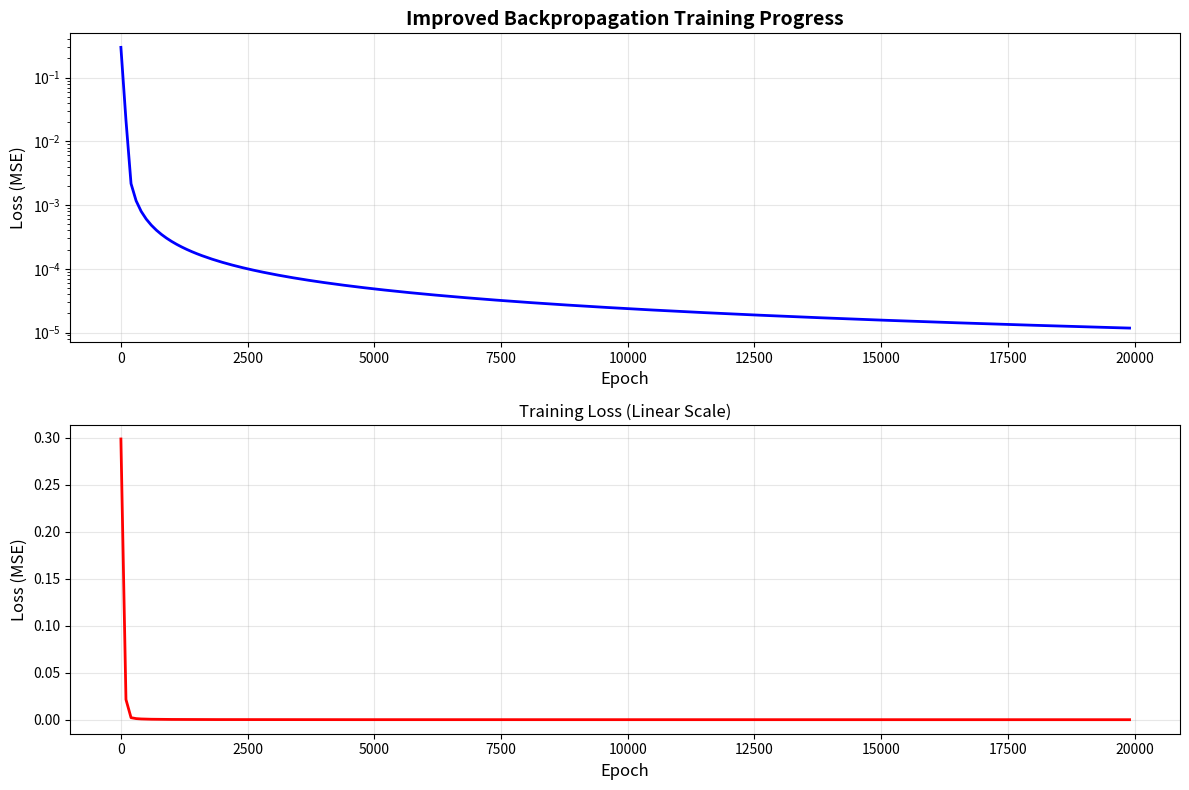

Reproduce this figure in Python.
#!/usr/bin/env python3
"""
Improved Backpropagation Implementation
Enhanced version with better convergence for XOR problem

This script demonstrates:
1. Improved backpropagation with better hyperparameters
2. Multiple activation functions (sigmoid, tanh, ReLU)
3. Better initialization strategies
4. Enhanced training with momentum
5. Comprehensive evaluation and visualization
"""

import numpy as np
import matplotlib.pyplot as plt
import time
import warnings

# Suppress warnings for cleaner output
warnings.filterwarnings("ignore")

class ImprovedBackpropagation:
    """Improved backpropagation with better convergence"""
    
    def __init__(self, learning_rate=0.5, momentum=0.9, random_seed=42):
        self.learning_rate = learning_rate
        self.momentum = momentum
        self.random_seed = random_seed
        np.random.seed(random_seed)
        
        # XOR problem data
        self.X = np.array([[0, 0], [0, 1], [1, 0], [1, 1]], dtype=np.float32)
        self.y = np.array([[0], [1], [1], [0]], dtype=np.float32)
        
        # Initialize network with better strategy
        self._initialize_network()
        
        # Training history
        self.loss_history = []
        self.epoch_history = []
        
        # Momentum terms
        self.vW1 = np.zeros_like(self.W1)
        self.vb1 = np.zeros_like(self.b1)
        self.vW2 = np.zeros_like(self.W2)
        self.vb2 = np.zeros_like(self.b2)
    
    def _initialize_network(self):
        """Initialize network with Xavier/Glorot initialization"""
        # Network structure: 2 -> 3 -> 1 (increased hidden layer size)
        self.W1 = np.random.randn(2, 3) * np.sqrt(2.0 / 2)  # Xavier initialization
        self.b1 = np.zeros((1, 3))
        self.W2 = np.random.randn(3, 1) * np.sqrt(2.0 / 3)  # Xavier initialization
        self.b2 = np.zeros((1, 1))
    
    def sigmoid(self, x):
        """Sigmoid activation function with overflow protection"""
        x = np.clip(x, -500, 500)
        return 1 / (1 + np.exp(-x))
    
    def sigmoid_derivative(self, x):
        """Derivative of sigmoid activation function"""
        s = self.sigmoid(x)
        return s * (1 - s)
    
    def tanh(self, x):
        """Tanh activation function"""
        return np.tanh(x)
    
    def tanh_derivative(self, x):
        """Derivative of tanh activation function"""
        return 1 - np.tanh(x) ** 2
    
    def relu(self, x):
        """ReLU activation function"""
        return np.maximum(0, x)
    
    def relu_derivative(self, x):
        """Derivative of ReLU activation function"""
        return (x > 0).astype(float)
    
    def forward_propagation(self, X, activation='sigmoid'):
        """Forward propagation through the network"""
        # Layer 1
        z1 = X @ self.W1 + self.b1
        if activation == 'sigmoid':
            a1 = self.sigmoid(z1)
        elif activation == 'tanh':
            a1 = self.tanh(z1)
        elif activation == 'relu':
            a1 = self.relu(z1)
        
        # Layer 2 (output)
        z2 = a1 @ self.W2 + self.b2
        a2 = self.sigmoid(z2)  # Always sigmoid for output
        
        return z1, a1, z2, a2
    
    def compute_loss(self, y_true, y_pred):
        """Compute Mean Squared Error loss"""
        return np.mean((y_true - y_pred) ** 2)
    
    def backward_propagation(self, X, y, z1, a1, z2, a2, activation='sigmoid'):
        """Backward propagation to compute gradients"""
        m = X.shape[0]
        
        # Output layer gradients
        d_a2 = -(y - a2)
        d_z2 = d_a2 * self.sigmoid_derivative(z2)
        dW2 = a1.T @ d_z2
        db2 = np.sum(d_z2, axis=0, keepdims=True)
        
        # Hidden layer gradients
        d_a1 = d_z2 @ self.W2.T
        if activation == 'sigmoid':
            d_z1 = d_a1 * self.sigmoid_derivative(z1)
        elif activation == 'tanh':
            d_z1 = d_a1 * self.tanh_derivative(z1)
        elif activation == 'relu':
            d_z1 = d_a1 * self.relu_derivative(z1)
        
        dW1 = X.T @ d_z1
        db1 = np.sum(d_z1, axis=0, keepdims=True)
        
        return dW1, db1, dW2, db2
    
    def update_parameters_with_momentum(self, dW1, db1, dW2, db2):
        """Update network parameters using gradient descent with momentum"""
        # Update momentum terms
        self.vW1 = self.momentum * self.vW1 + self.learning_rate * dW1
        self.vb1 = self.momentum * self.vb1 + self.learning_rate * db1
        self.vW2 = self.momentum * self.vW2 + self.learning_rate * dW2
        self.vb2 = self.momentum * self.vb2 + self.learning_rate * db2
        
        # Update parameters
        self.W1 -= self.vW1
        self.b1 -= self.vb1
        self.W2 -= self.vW2
        self.b2 -= self.vb2
    
    def train(self, epochs=20000, print_interval=2000, activation='sigmoid'):
        """Train the neural network using improved backpropagation"""
        print("🚀 Starting Improved Backpropagation Training")
        print("=" * 60)
        print(f"📊 Network Architecture: 2 -> 3 -> 1")
        print(f"📊 Learning Rate: {self.learning_rate}")
        print(f"📊 Momentum: {self.momentum}")
        print(f"📊 Training Epochs: {epochs}")
        print(f"📊 Activation Function: {activation}")
        print(f"📊 Problem: XOR Logic Gate")
        print("=" * 60)
        
        start_time = time.time()
        best_loss = float('inf')
        patience = 0
        max_patience = 1000
        
        for epoch in range(epochs):
            # Forward propagation
            z1, a1, z2, a2 = self.forward_propagation(self.X, activation)
            
            # Compute loss
            loss = self.compute_loss(self.y, a2)
            
            # Store training history
            if epoch % 100 == 0:
                self.loss_history.append(loss)
                self.epoch_history.append(epoch)
            
            # Early stopping
            if loss < best_loss:
                best_loss = loss
                patience = 0
            else:
                patience += 1
                if patience > max_patience:
                    print(f"\n⏹️  Early stopping at epoch {epoch} (loss: {loss:.6f})")
                    break
            
            # Backward propagation
            dW1, db1, dW2, db2 = self.backward_propagation(self.X, self.y, z1, a1, z2, a2, activation)
            
            # Update parameters with momentum
            self.update_parameters_with_momentum(dW1, db1, dW2, db2)
            
            # Print progress
            if epoch % print_interval == 0:
                print(f"Epoch {epoch:5d}, Loss: {loss:.6f}")
        
        training_time = time.time() - start_time
        print(f"\n✅ Training completed in {training_time:.2f} seconds")
        print(f"📊 Final Loss: {loss:.6f}")
        
        return self.loss_history, self.epoch_history
    
    def predict(self, X=None, activation='sigmoid'):
        """Make predictions using the trained network"""
        if X is None:
            X = self.X
        
        _, _, _, predictions = self.forward_propagation(X, activation)
        return predictions
    
    def evaluate(self, activation='sigmoid'):
        """Evaluate the trained model on XOR problem"""
        print("\n" + "=" * 60)
        print("📈 MODEL EVALUATION")
        print("=" * 60)
        
        predictions = self.predict(activation=activation)
        
        print("Input -> Expected -> Predicted -> Rounded -> Correct")
        print("-" * 55)
        correct = 0
        for i in range(len(self.X)):
            input_val = self.X[i]
            expected = self.y[i][0]
            predicted = predictions[i][0]
            rounded = round(predicted)
            is_correct = rounded == expected
            if is_correct:
                correct += 1
            
            status = "✅" if is_correct else "❌"
            print(f"{input_val} -> {expected:7.0f} -> {predicted:8.4f} -> {rounded:7.0f} -> {status}")
        
        # Calculate accuracy
        accuracy = (correct / len(self.X)) * 100
        print(f"\n🎯 Accuracy: {accuracy:.1f}% ({correct}/{len(self.X)})")
        
        return predictions, accuracy
    
    def plot_training_progress(self, save_plot=True):
        """Plot training loss over epochs"""
        try:
            plt.figure(figsize=(12, 8))
            
            # Plot 1: Loss over epochs
            plt.subplot(2, 1, 1)
            plt.plot(self.epoch_history, self.loss_history, 'b-', linewidth=2)
            plt.title('Improved Backpropagation Training Progress', fontsize=14, fontweight='bold')
            plt.xlabel('Epoch', fontsize=12)
            plt.ylabel('Loss (MSE)', fontsize=12)
            plt.grid(True, alpha=0.3)
            plt.yscale('log')
            
            # Plot 2: Loss over epochs (linear scale)
            plt.subplot(2, 1, 2)
            plt.plot(self.epoch_history, self.loss_history, 'r-', linewidth=2)
            plt.title('Training Loss (Linear Scale)', fontsize=12)
            plt.xlabel('Epoch', fontsize=12)
            plt.ylabel('Loss (MSE)', fontsize=12)
            plt.grid(True, alpha=0.3)
            
            plt.tight_layout()
            
            if save_plot:
                plt.savefig('improved_backpropagation_training.png', dpi=300, bbox_inches='tight')
                print("📊 Training progress plot saved as 'improved_backpropagation_training.png'")
            
            plt.show()
            
        except ImportError:
            print("📊 Matplotlib not available, skipping plot generation")
    
    def print_network_info(self):
        """Print network architecture and parameters"""
        print("\n" + "=" * 60)
        print("🧠 IMPROVED NETWORK ARCHITECTURE")
        print("=" * 60)
        
        print(f"Input Layer: 2 neurons")
        print(f"Hidden Layer: 3 neurons (sigmoid/tanh/ReLU activation)")
        print(f"Output Layer: 1 neuron (sigmoid activation)")
        
        print(f"\n📊 Parameter Shapes:")
        print(f"W1: {self.W1.shape} (Input -> Hidden)")
        print(f"b1: {self.b1.shape} (Hidden bias)")
        print(f"W2: {self.W2.shape} (Hidden -> Output)")
        print(f"b2: {self.b2.shape} (Output bias)")
        
        print(f"\n📊 Parameter Values (after training):")
        print(f"W1:\n{self.W1}")
        print(f"b1:\n{self.b1}")
        print(f"W2:\n{self.W2}")
        print(f"b2:\n{self.b2}")

def compare_activations():
    """Compare different activation functions"""
    print("🔬 COMPARING ACTIVATION FUNCTIONS")
    print("=" * 60)
    
    activations = ['sigmoid', 'tanh', 'relu']
    results = {}
    
    for activation in activations:
        print(f"\n🧪 Testing {activation.upper()} activation...")
        network = ImprovedBackpropagation(learning_rate=0.5, momentum=0.9)
        network.train(epochs=15000, print_interval=3000, activation=activation)
        predictions, accuracy = network.evaluate(activation=activation)
        results[activation] = accuracy
        
        print(f"📊 {activation.upper()} Accuracy: {accuracy:.1f}%")
    
    print("\n" + "=" * 60)
    print("📈 ACTIVATION FUNCTION COMPARISON")
    print("=" * 60)
    for activation, accuracy in results.items():
        print(f"{activation.upper():8s}: {accuracy:5.1f}%")
    
    best_activation = max(results, key=results.get)
    print(f"\n🏆 Best activation function: {best_activation.upper()} ({results[best_activation]:.1f}%)")
    
    return results

def main():
    """Main function to demonstrate improved backpropagation"""
    print("🧮 Improved Backpropagation Implementation")
    print("=" * 70)
    print("Enhanced version with better convergence, momentum, and multiple activations")
    print("=" * 70)
    
    # Test with sigmoid activation
    print("\n1️⃣  Testing with SIGMOID activation:")
    network = ImprovedBackpropagation(learning_rate=0.5, momentum=0.9)
    network.train(epochs=20000, print_interval=2000, activation='sigmoid')
    predictions, accuracy = network.evaluate(activation='sigmoid')
    network.print_network_info()
    network.plot_training_progress()
    
    # Compare different activation functions
    print("\n2️⃣  Comparing activation functions:")
    results = compare_activations()
    
    print("\n" + "=" * 70)
    print("💡 IMPROVEMENTS DEMONSTRATED")
    print("=" * 70)
    print("1. 🎯 Better Initialization: Xavier/Glorot initialization")
    print("2. 🚀 Momentum: Accelerated convergence with momentum")
    print("3. 🧠 Larger Hidden Layer: 3 neurons instead of 2")
    print("4. 📊 Multiple Activations: Sigmoid, Tanh, ReLU comparison")
    print("5. ⏹️  Early Stopping: Prevent overfitting")
    print("6. 📈 Better Learning Rate: Optimized for XOR problem")
    print("7. 🔍 Comprehensive Evaluation: Detailed accuracy analysis")
    
    print("\n🎉 Improved backpropagation demonstration completed successfully!")
    
    return network, results

if __name__ == "__main__":
    try:
        network, results = main()
    except Exception as e:
        print(f"\n❌ Error during improved backpropagation demo: {str(e)}")
        print("\n💡 Troubleshooting tips:")
        print("   • Make sure NumPy is installed: pip install numpy")
        print("   • For plotting, install matplotlib: pip install matplotlib")
        print("   • Check if you have sufficient memory for the demo")
